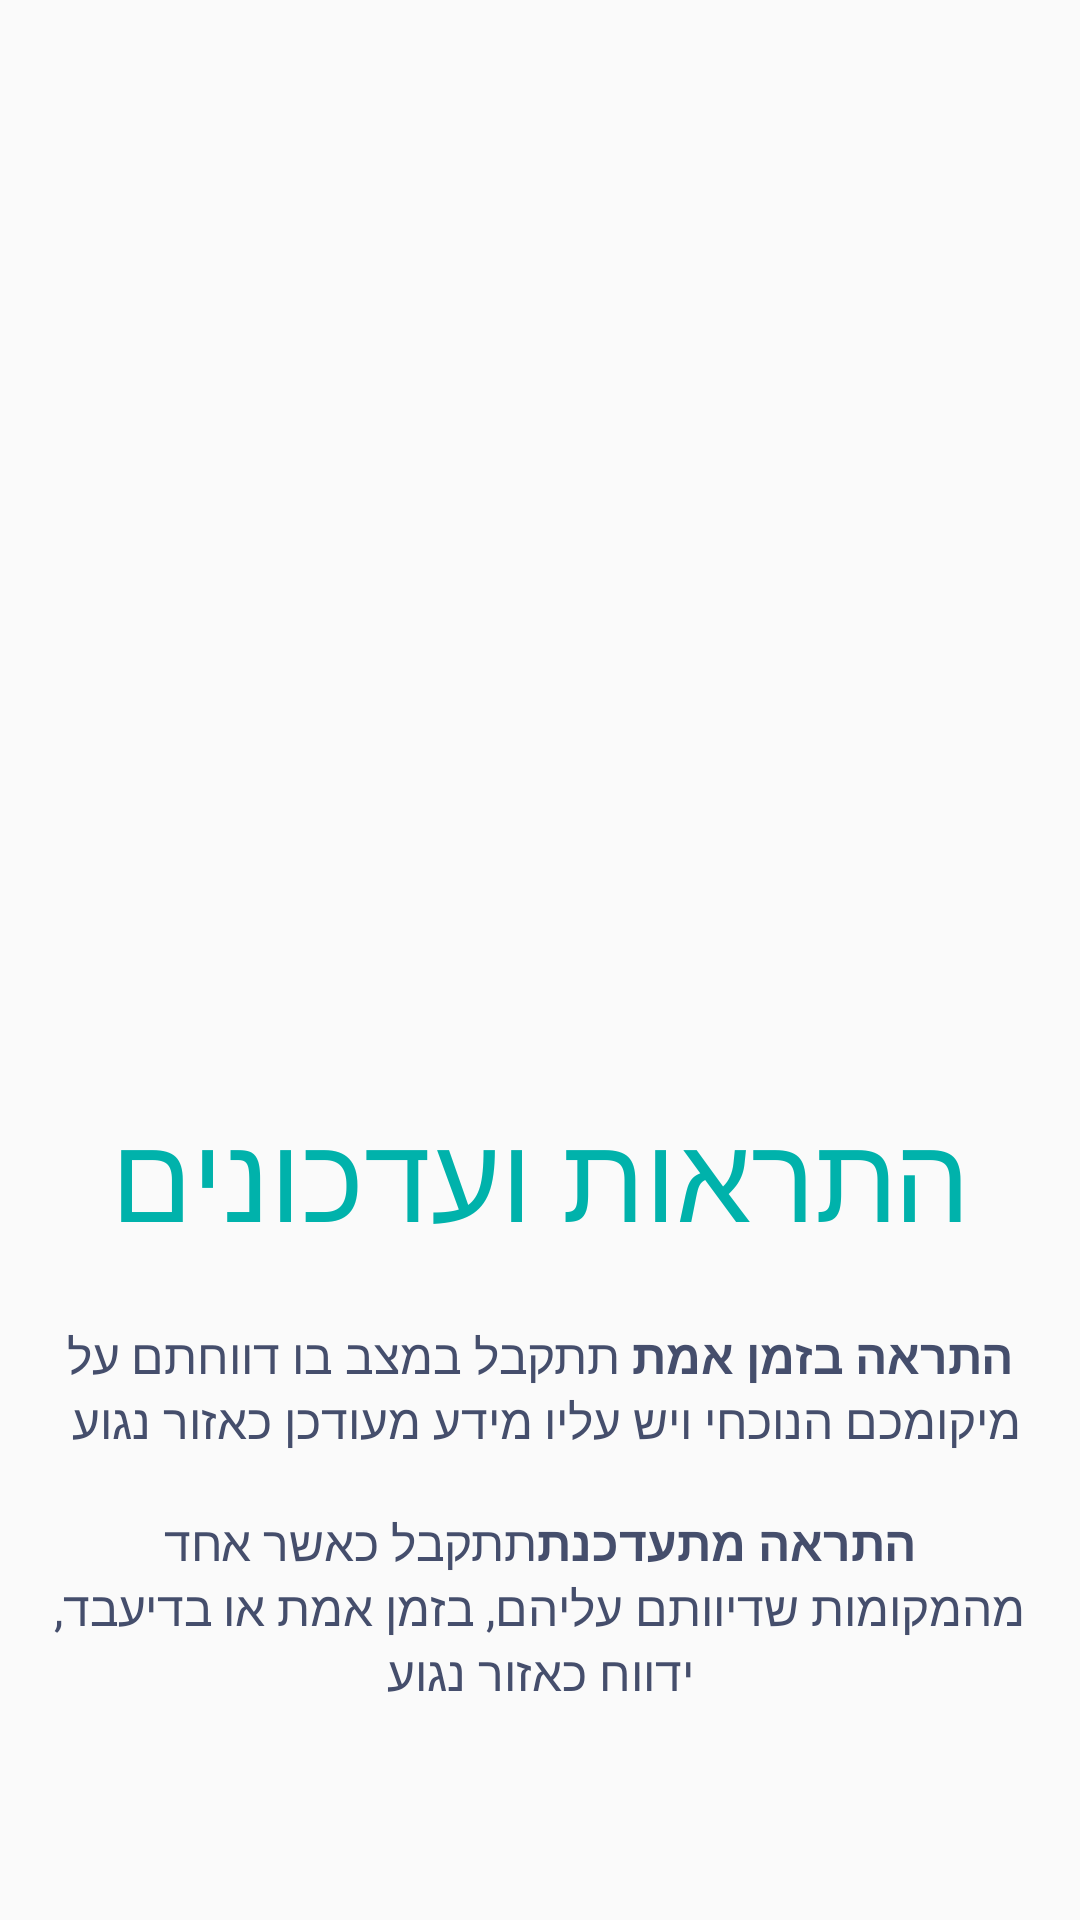

Here is an Android app screen rendered from its layout file. Give the layout XML and the strings, colors and styles it references.
<!-- AndroidManifest.xml: application theme Theme.AppCompat.Light.NoActionBar -->
<!-- res/layout/fragment_on_borarding3.xml -->
<?xml version="1.0" encoding="utf-8"?>
<LinearLayout xmlns:android="http://schemas.android.com/apk/res/android"
    xmlns:tools="http://schemas.android.com/tools"
    android:layout_width="match_parent"
    android:layout_height="match_parent"
    tools:context=".onBorardingFragment3"
    android:orientation="vertical"
    android:gravity="center"
    android:weightSum="2">

    
    <LinearLayout
        android:layout_width="match_parent"
        android:layout_height="0dp"
        android:layout_weight="1">
    <ImageView
        android:layout_width="wrap_content"
        android:layout_height="wrap_content"
        android:src="@drawable/onboarding_3"
        android:layout_gravity="bottom"
        android:layout_weight="1"/>
</LinearLayout>
    <View
    android:layout_width="match_parent"
    android:layout_height="0dp"
    android:layout_weight="0.14"/>
    <LinearLayout
        android:layout_width="wrap_content"
        android:layout_height="0dp"
        android:layout_weight="0.86"
        android:gravity="center"
        android:orientation="vertical"
        android:weightSum="10">

        <TextView
            android:layout_width="wrap_content"
            android:layout_height="wrap_content"
            android:text="התראות ועדכונים"
            android:textColor="@color/main"
            android:textSize="40dp"
            android:paddingHorizontal="19dp"/>
        <View
            android:layout_width="match_parent"
            android:layout_height="0dp"
            android:layout_weight="1"/>
        <TextView
            android:layout_width="match_parent"
            android:layout_height="0dp"
            android:text="@string/on_boarding_3"
            android:textSize="16dp"
            android:textColor="@color/text"
            android:layout_weight="9"
            android:textAlignment="center"
            android:padding="0dp"
            />






    </LinearLayout>

</LinearLayout>
<!-- resources referenced by this layout -->
<resources>
  <color name="main">#00b2ab</color>
  <color name="text">#454e6c</color>
  <string name="on_boarding_3"><b>התראה בזמן אמת</b> תתקבל במצב בו דווחתם על מיקומכם הנוכחי ויש עליו מידע מעודכן כאזור נגוע \n\n<b>התראה מתעדכנת</b>תתקבל כאשר אחד מהמקומות שדיוותם עליהם, בזמן אמת או בדיעבד, ידווח כאזור נגוע</string>
</resources>
